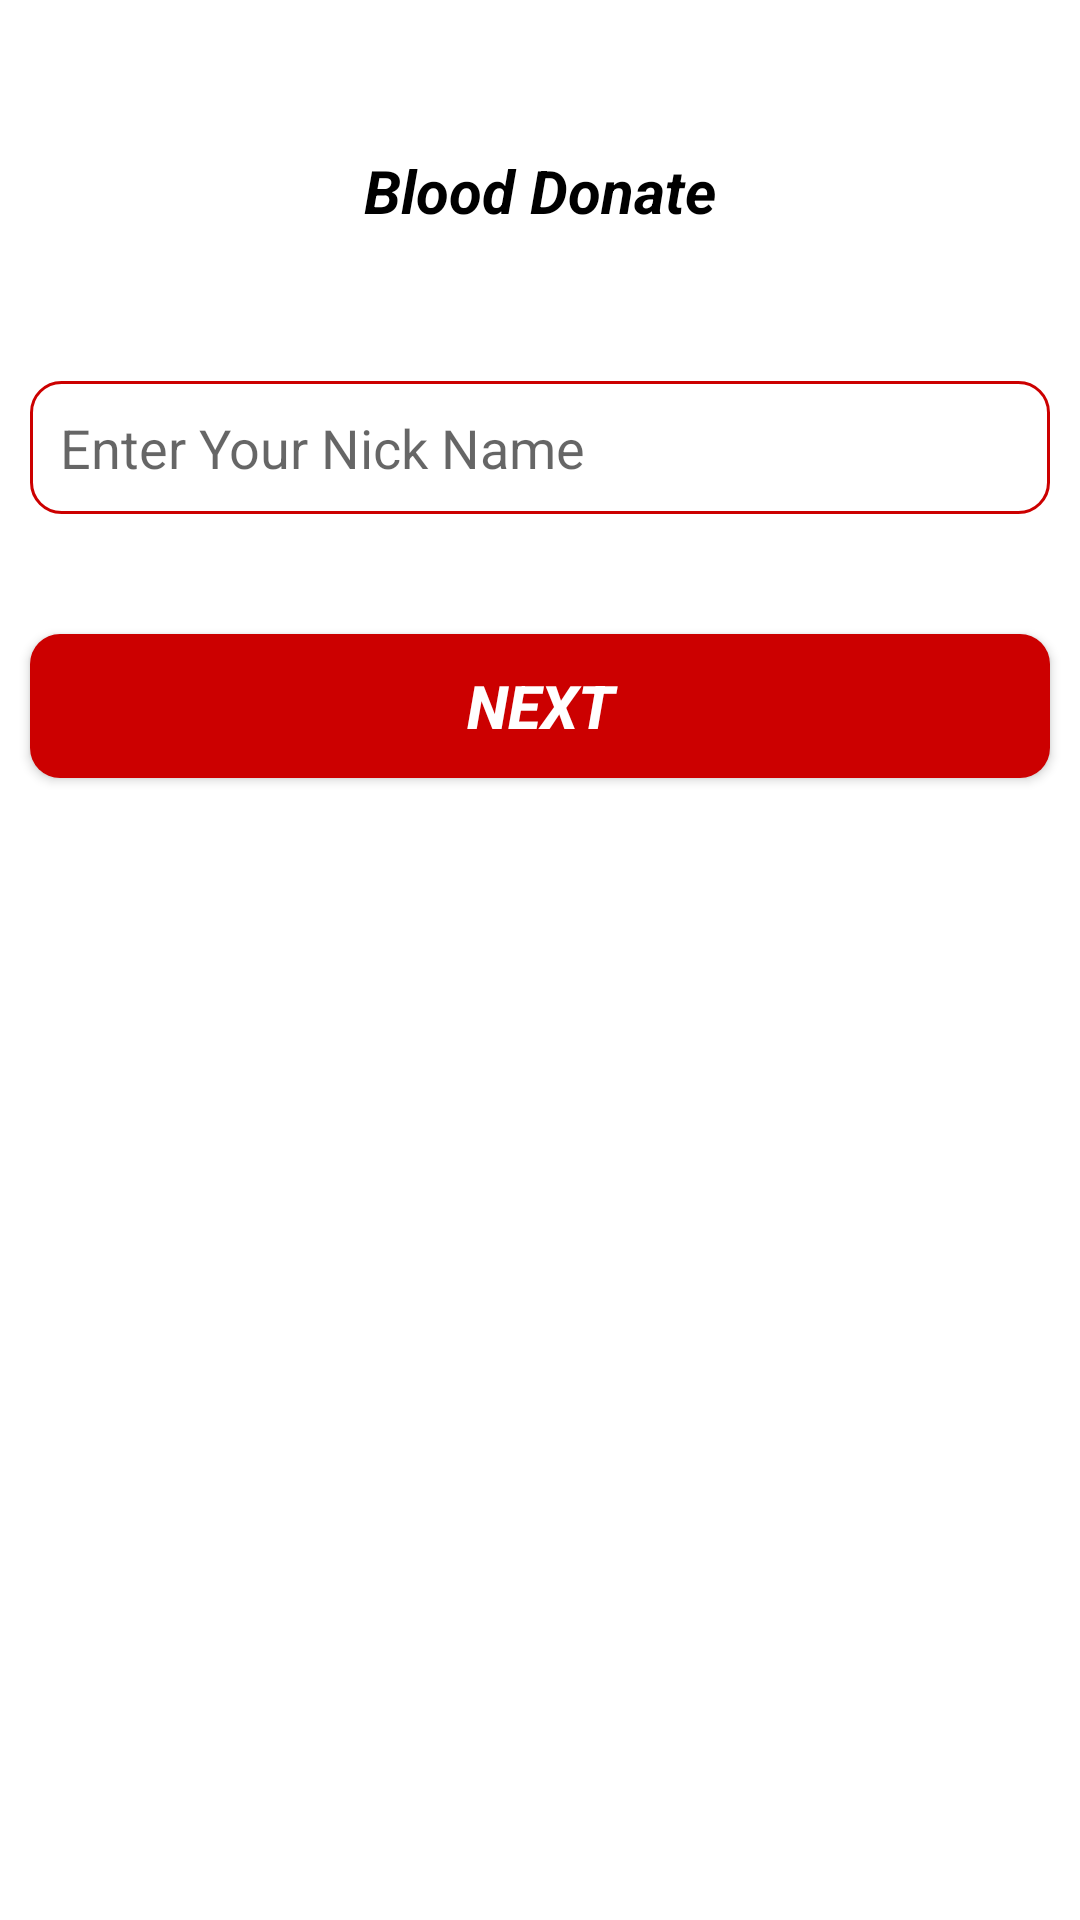

Android layout source for this screen:
<!-- AndroidManifest.xml: application theme AppTheme -->
<!-- res/layout/fragment_forget_password.xml -->
<RelativeLayout xmlns:android="http://schemas.android.com/apk/res/android"
android:background="@android:color/white"
    android:layout_width="match_parent"
    android:layout_height="match_parent">

    <TextView
        android:id="@+id/forget_pass_txt"
        android:layout_width="wrap_content"
        android:layout_height="wrap_content"
        android:layout_centerHorizontal="true"
        android:layout_marginTop="50dp"
        android:text="Blood Donate"
        android:textColor="@android:color/black"
        android:textSize="20dp"
        android:textStyle="bold|italic" />

    <EditText
        android:id="@+id/forget_pass_edt_hint"
        android:layout_width="match_parent"
        android:layout_height="wrap_content"
        android:layout_below="@+id/forget_pass_txt"
        android:layout_marginLeft="10dp"
        android:background="@drawable/custom_border"
        android:padding="10dp"
        android:layout_marginRight="10dp"
        android:layout_marginTop="50dp"
        android:hint="@string/hint" />

    <Button
        android:id="@+id/forget_pass_btn"
        android:layout_width="match_parent"
        android:layout_height="wrap_content"
        android:layout_below="@+id/forget_pass_edt_hint"
        android:layout_marginTop="40dp"
        android:background="@drawable/custom_btn"
        android:text="Next"
        android:layout_marginLeft="10dp"
        android:layout_marginRight="10dp"
        android:textColor="@android:color/white"
        android:textSize="20dp"
        android:textStyle="bold|italic" />

</RelativeLayout>
<!-- resources referenced by this layout -->
<resources>
  <!-- drawable custom_border (drawable) -->
  <?xml version="1.0" encoding="utf-8"?>
  <selector xmlns:android="http://schemas.android.com/apk/res/android">
  
      <item>
          <shape>
              <corners android:radius="10dp" />
              <stroke android:width="1dp" android:color="@android:color/holo_red_dark" />
  
          </shape>
  
      </item>
  
  </selector>
  <!-- drawable custom_btn (drawable) -->
  <?xml version="1.0" encoding="utf-8"?>
  <selector xmlns:android="http://schemas.android.com/apk/res/android">
  
      <item android:state_pressed="true">
          <shape>
  
              <corners android:radius="10dp"/>
              <solid android:color="@color/custRed"/>
  
          </shape>
      </item>
  
      <item>
  
          <shape>
  
              <corners android:radius="10dp"/>
              <solid android:color="@android:color/holo_red_dark"/>
  
          </shape>
  
      </item>
  
  </selector>
  <string name="hint">Enter Your Nick Name</string>
  <style name="AppTheme" parent="Theme.AppCompat.Light.DarkActionBar">
          
          <item name="colorPrimary">@color/colorPrimary</item>
          <item name="colorPrimaryDark">@color/colorPrimaryDark</item>
          <item name="colorAccent">@color/colorAccent</item>
      </style>
  <color name="custRed">#F2FF264A</color>
  <color name="colorPrimary">#F2FF264A</color>
  <color name="colorPrimaryDark">#F2FF264A</color>
  <color name="colorAccent">#F2FF264A</color>
</resources>
